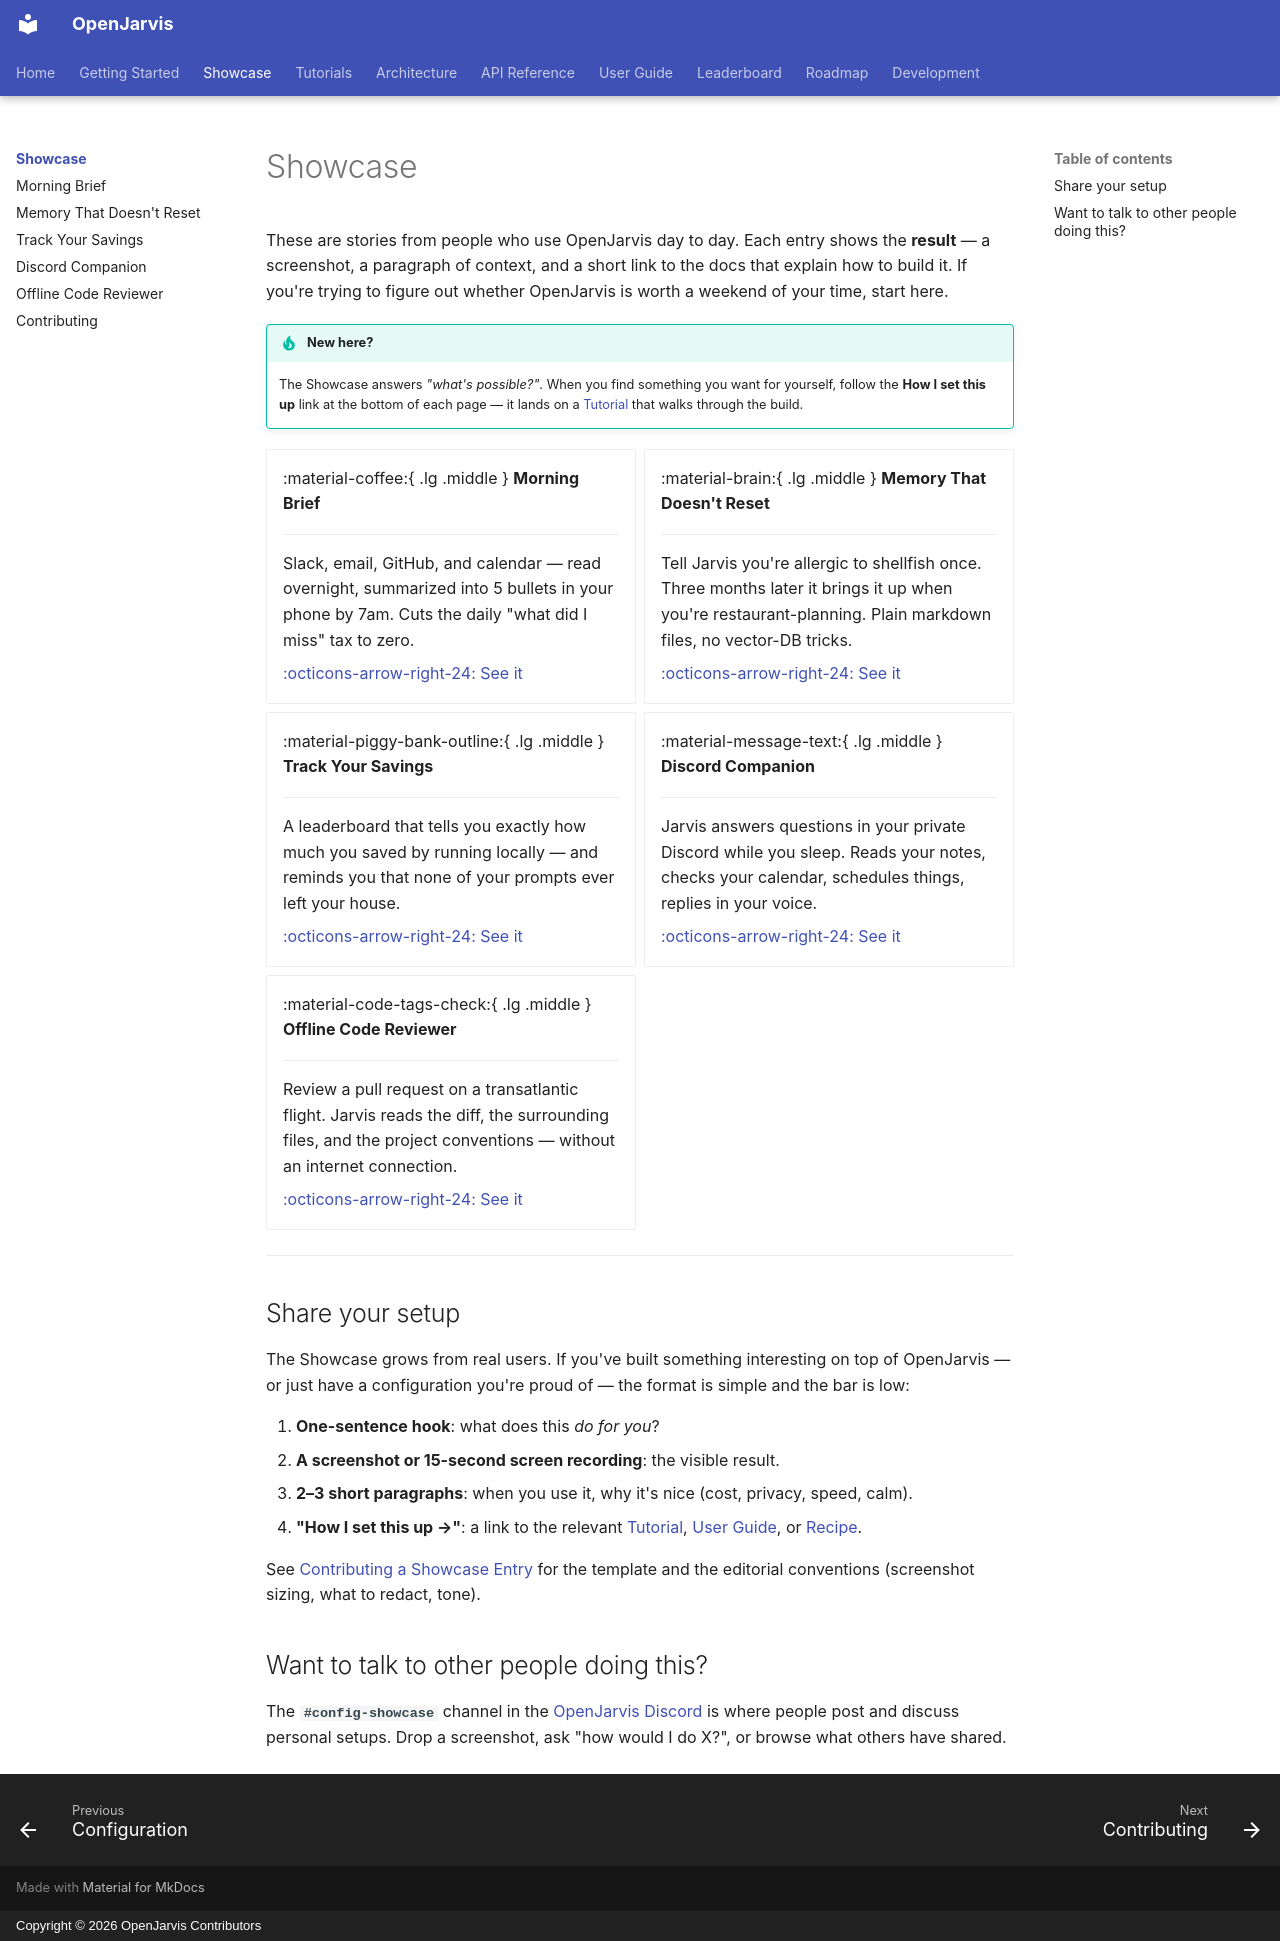

repository: lord3nd3r/OpenJarvis · page: showcase/index.html · generator: mkdocs · copyright: Copyright © 2026 OpenJarvis Contributors

---
title: Showcase
description: What people actually do with OpenJarvis — outcomes first, scripts later
---

# Showcase

These are stories from people who use OpenJarvis day to day. Each entry shows the **result** — a screenshot, a paragraph of context, and a short link to the docs that explain how to build it. If you're trying to figure out whether OpenJarvis is worth a weekend of your time, start here.

!!! tip "New here?"
    The Showcase answers *"what's possible?"*. When you find something you want for yourself, follow the **How I set this up** link at the bottom of each page — it lands on a [Tutorial](../tutorials/index.md) that walks through the build.

<div class="grid cards" markdown>

- :material-coffee:{ .lg .middle } **Morning Brief**

    ---

    Slack, email, GitHub, and calendar — read overnight, summarized into 5 bullets in your phone by 7am. Cuts the daily "what did I miss" tax to zero.

    [:octicons-arrow-right-24: See it](morning-brief.md)

- :material-brain:{ .lg .middle } **Memory That Doesn't Reset**

    ---

    Tell Jarvis you're allergic to shellfish once. Three months later it brings it up when you're restaurant-planning. Plain markdown files, no vector-DB tricks.

    [:octicons-arrow-right-24: See it](persistent-memory.md)

- :material-piggy-bank-outline:{ .lg .middle } **Track Your Savings**

    ---

    A leaderboard that tells you exactly how much you saved by running locally — and reminds you that none of your prompts ever left your house.

    [:octicons-arrow-right-24: See it](cost-savings.md)

- :material-message-text:{ .lg .middle } **Discord Companion**

    ---

    Jarvis answers questions in your private Discord while you sleep. Reads your notes, checks your calendar, schedules things, replies in your voice.

    [:octicons-arrow-right-24: See it](discord-companion.md)

- :material-code-tags-check:{ .lg .middle } **Offline Code Reviewer**

    ---

    Review a pull request on a transatlantic flight. Jarvis reads the diff, the surrounding files, and the project conventions — without an internet connection.

    [:octicons-arrow-right-24: See it](coding-assistant.md)

</div>

---

## Share your setup

The Showcase grows from real users. If you've built something interesting on top of OpenJarvis — or just have a configuration you're proud of — the format is simple and the bar is low:

1. **One-sentence hook**: what does this *do for you*?
2. **A screenshot or 15-second screen recording**: the visible result.
3. **2–3 short paragraphs**: when you use it, why it's nice (cost, privacy, speed, calm).
4. **"How I set this up →"**: a link to the relevant [Tutorial](../tutorials/index.md), [User Guide](../user-guide/cli.md), or [Recipe](https://github.com/lord3nd3r/OpenJarvis/tree/main/src/openjarvis/recipes/data).

See [Contributing a Showcase Entry](CONTRIBUTING.md) for the template and the editorial conventions (screenshot sizing, what to redact, tone).

## Want to talk to other people doing this?

The **`#config-showcase`** channel in the [OpenJarvis Discord](https://discord.gg/openjarvis) is where people post and discuss personal setups. Drop a screenshot, ask "how would I do X?", or browse what others have shared.
